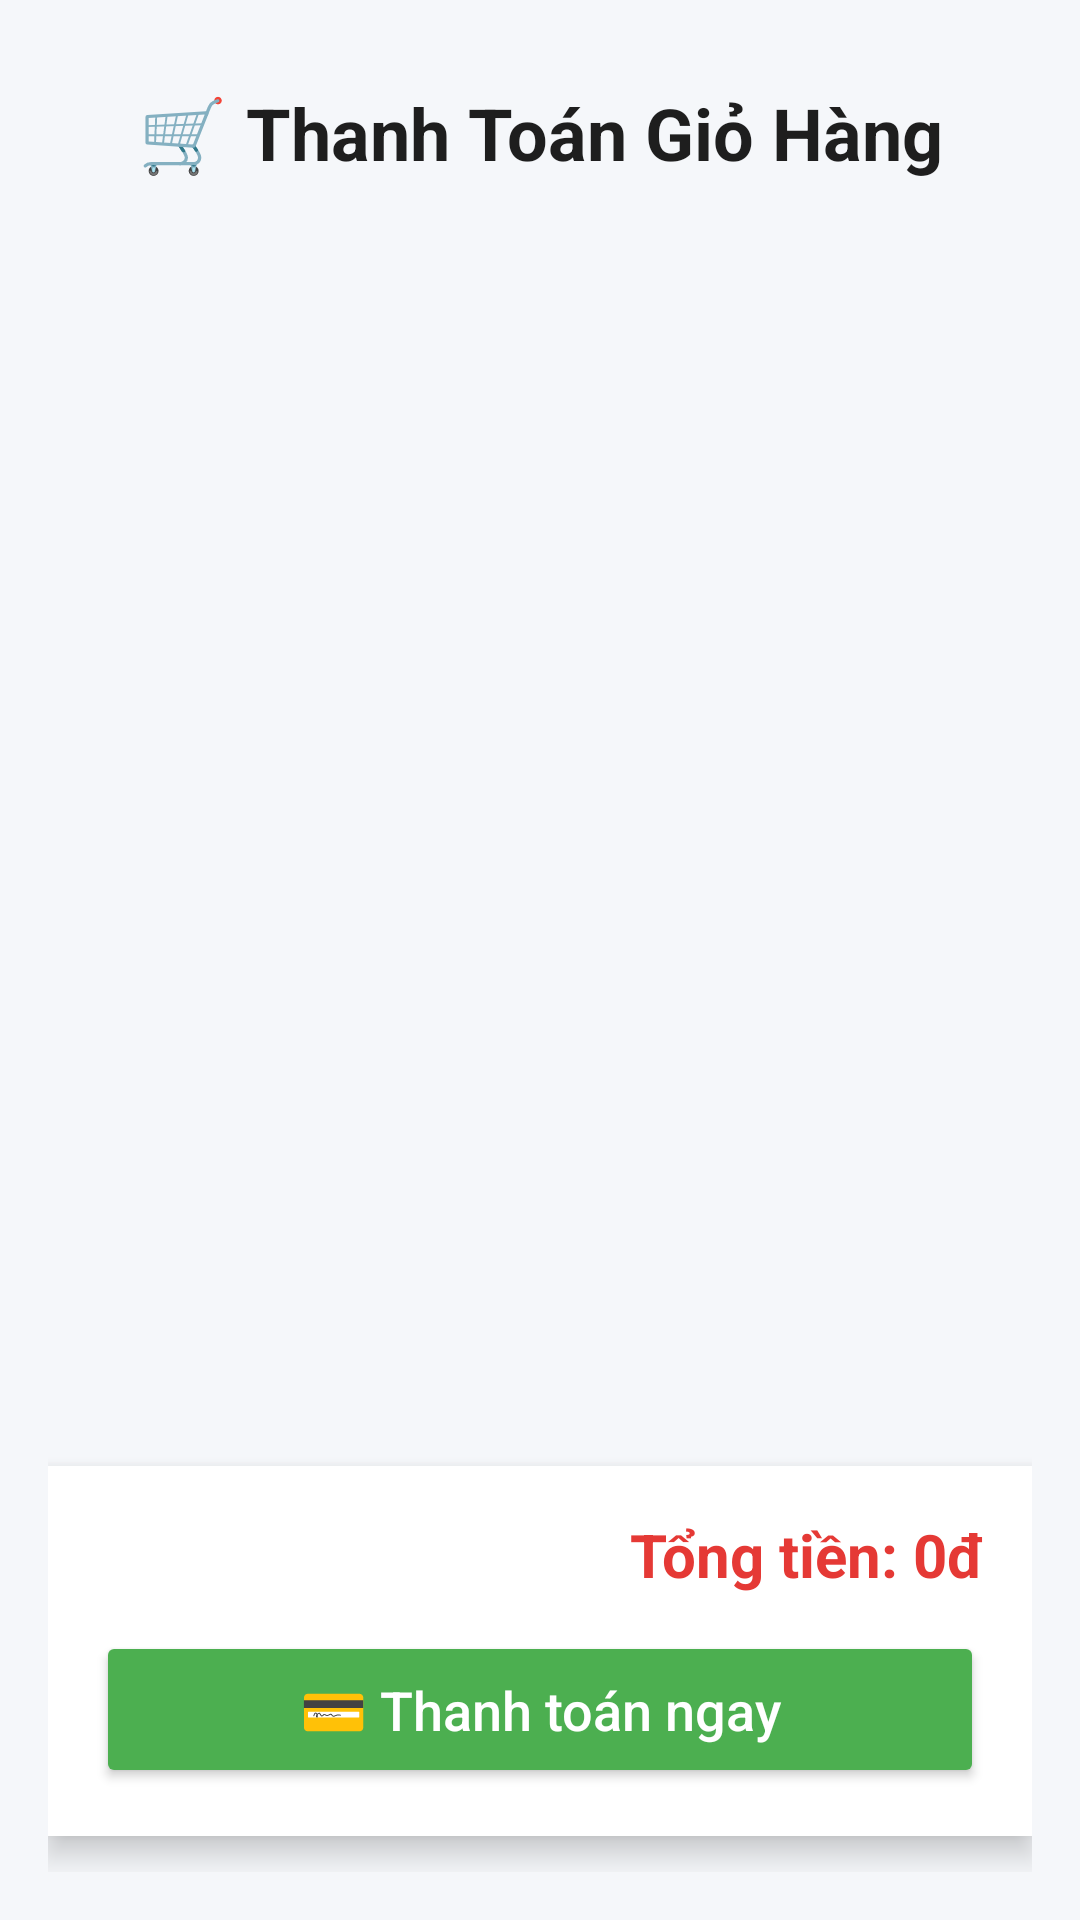

Here is an Android app screen rendered from its layout file. Give the layout XML and the strings, colors and styles it references.
<!-- AndroidManifest.xml: application theme Theme.CuaHang -->
<!-- res/layout/activity_payment.xml -->
<?xml version="1.0" encoding="utf-8"?>
<androidx.constraintlayout.widget.ConstraintLayout
    xmlns:android="http://schemas.android.com/apk/res/android"
    xmlns:app="http://schemas.android.com/apk/res-auto"
    xmlns:tools="http://schemas.android.com/tools"
    android:id="@+id/payment"
    android:layout_width="match_parent"
    android:layout_height="match_parent"
    android:background="#F5F7FA"
    android:padding="16dp"
    tools:context=".manager.PaymentActivity">

    
    <TextView
        android:id="@+id/tvTitle"
        android:layout_width="0dp"
        android:layout_height="wrap_content"
        android:text="🛒 Thanh Toán Giỏ Hàng"
        android:textSize="24sp"
        android:textStyle="bold"
        android:textColor="#1E1E1E"
        android:gravity="center"
        android:padding="12dp"
        android:background="@drawable/bg_card_rounded"
        app:layout_constraintTop_toTopOf="parent"
        app:layout_constraintStart_toStartOf="parent"
        app:layout_constraintEnd_toEndOf="parent"/>

    
    <androidx.recyclerview.widget.RecyclerView
        android:id="@+id/rcvCartItems"
        android:layout_width="0dp"
        android:layout_height="0dp"
        android:clipToPadding="false"
        android:paddingTop="8dp"
        android:paddingBottom="8dp"
        app:layout_constraintTop_toBottomOf="@id/tvTitle"
        app:layout_constraintBottom_toTopOf="@+id/layoutBottom"
        app:layout_constraintStart_toStartOf="parent"
        app:layout_constraintEnd_toEndOf="parent"/>

    
    <LinearLayout
        android:id="@+id/layoutBottom"
        android:layout_width="0dp"
        android:layout_height="wrap_content"
        android:orientation="vertical"
        android:background="#FFFFFF"
        android:elevation="6dp"
        android:padding="16dp"
        android:layout_marginTop="12dp"
        android:layout_marginBottom="12dp"
        android:clipToOutline="true"
        app:layout_constraintBottom_toBottomOf="parent"
        app:layout_constraintStart_toStartOf="parent"
        app:layout_constraintEnd_toEndOf="parent">

        
        <TextView
            android:id="@+id/tvTotalPrice"
            android:layout_width="match_parent"
            android:layout_height="wrap_content"
            android:text="Tổng tiền: 0đ"
            android:textSize="20sp"
            android:textStyle="bold"
            android:textColor="#E53935"
            android:gravity="end"
            android:layout_marginBottom="12dp"/>

        
        <Button
            android:id="@+id/btnPay"
            android:layout_width="match_parent"
            android:layout_height="wrap_content"
            android:text="💳 Thanh toán ngay"
            android:textAllCaps="false"
            android:backgroundTint="#4CAF50"
            android:textColor="#FFFFFF"
            android:textSize="18sp"
            android:padding="14dp"
            android:fontFamily="sans-serif-medium"/>
    </LinearLayout>

</androidx.constraintlayout.widget.ConstraintLayout>
<!-- resources referenced by this layout -->
<resources>
  <style name="Theme.CuaHang" parent="Base.Theme.CuaHang" />
  <style name="Base.Theme.CuaHang" parent="Theme.Material3.DayNight.NoActionBar">
          
          
      </style>
</resources>
